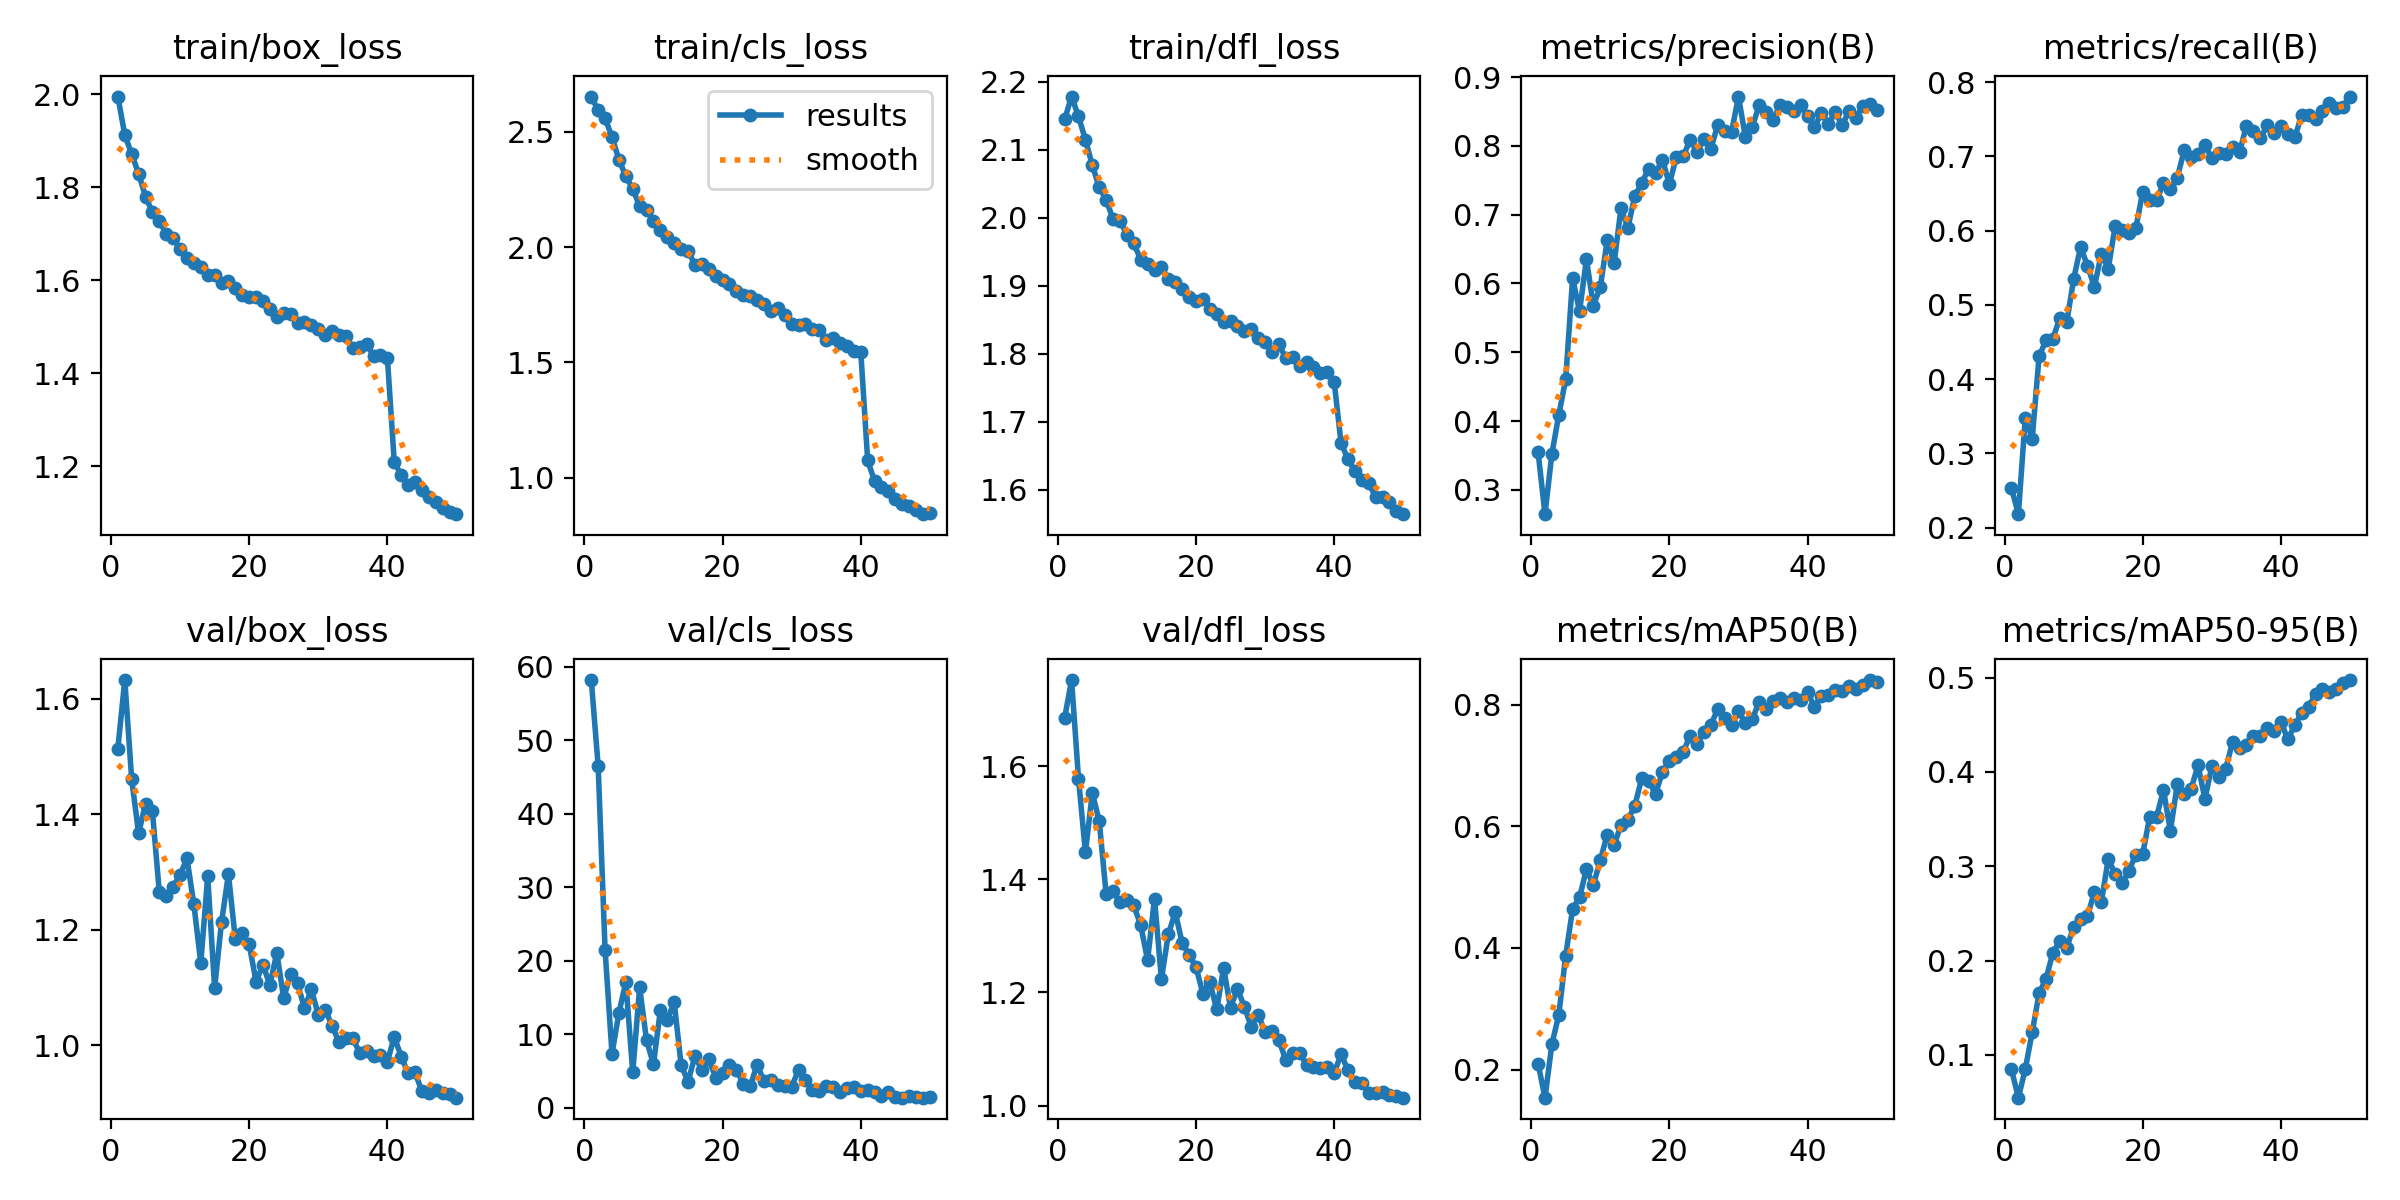

Values plotted in this chart, from the file beside it:
epoch, time, train/box_loss, train/cls_loss, train/dfl_loss, metrics/precision(B), metrics/recall(B), metrics/mAP50(B), metrics/mAP50-95(B), val/box_loss, val/cls_loss, val/dfl_loss, lr/pg0, lr/pg1, lr/pg2
1, 79.66, 1.995, 2.653, 2.145, 0.3551, 0.2532, 0.2098, 0.08445, 1.514, 58.19, 1.686, 0.0006652, 0.0006652, 0.0006652
2, 148.2, 1.912, 2.593, 2.178, 0.2647, 0.2182, 0.1537, 0.05455, 1.633, 46.45, 1.752, 0.001305, 0.001305, 0.001305
3, 220.7, 1.871, 2.559, 2.149, 0.3525, 0.3483, 0.2417, 0.08493, 1.461, 21.42, 1.578, 0.001919, 0.001919, 0.001919
4, 289.2, 1.829, 2.477, 2.115, 0.4091, 0.3198, 0.2901, 0.124, 1.367, 7.339, 1.448, 0.001881, 0.001881, 0.001881
5, 365.2, 1.78, 2.379, 2.077, 0.461, 0.4311, 0.3875, 0.1654, 1.418, 12.9, 1.552, 0.001842, 0.001842, 0.001842
6, 438.4, 1.746, 2.308, 2.045, 0.608, 0.4523, 0.4645, 0.1808, 1.405, 17.09, 1.503, 0.001802, 0.001802, 0.001802
7, 511, 1.727, 2.251, 2.027, 0.5593, 0.4544, 0.4834, 0.2084, 1.265, 4.813, 1.373, 0.001762, 0.001762, 0.001762
8, 580, 1.7, 2.179, 1.998, 0.6351, 0.483, 0.5294, 0.2209, 1.259, 16.36, 1.379, 0.001723, 0.001723, 0.001723
9, 645.3, 1.691, 2.16, 1.996, 0.5679, 0.4767, 0.5037, 0.2136, 1.274, 9.149, 1.36, 0.001683, 0.001683, 0.001683
10, 722, 1.666, 2.113, 1.975, 0.5943, 0.535, 0.544, 0.2358, 1.295, 5.921, 1.363, 0.001644, 0.001644, 0.001644
11, 792.2, 1.647, 2.076, 1.962, 0.6625, 0.5781, 0.5863, 0.2438, 1.324, 13.26, 1.354, 0.001604, 0.001604, 0.001604
12, 862.1, 1.638, 2.045, 1.939, 0.6295, 0.553, 0.5695, 0.2468, 1.244, 11.94, 1.319, 0.001564, 0.001564, 0.001564
13, 931.2, 1.629, 2.019, 1.933, 0.7094, 0.5244, 0.6019, 0.273, 1.142, 14.35, 1.257, 0.001525, 0.001525, 0.001525
14, 1003, 1.611, 1.99, 1.923, 0.6808, 0.5689, 0.611, 0.2617, 1.293, 5.842, 1.366, 0.001485, 0.001485, 0.001485
15, 1080, 1.61, 1.981, 1.927, 0.7272, 0.5487, 0.6341, 0.3075, 1.099, 3.526, 1.223, 0.001446, 0.001446, 0.001446
16, 1150, 1.594, 1.924, 1.91, 0.7463, 0.6059, 0.6792, 0.2922, 1.213, 6.991, 1.303, 0.001406, 0.001406, 0.001406
17, 1221, 1.598, 1.925, 1.906, 0.7664, 0.6006, 0.6748, 0.2818, 1.296, 5.137, 1.342, 0.001366, 0.001366, 0.001366
18, 1289, 1.584, 1.903, 1.895, 0.7605, 0.5975, 0.6538, 0.2954, 1.184, 6.622, 1.288, 0.001327, 0.001327, 0.001327
19, 1362, 1.569, 1.875, 1.884, 0.7801, 0.6038, 0.6894, 0.3122, 1.195, 4.095, 1.266, 0.001287, 0.001287, 0.001287
20, 1436, 1.564, 1.855, 1.877, 0.7441, 0.6525, 0.7083, 0.3134, 1.174, 4.686, 1.245, 0.001248, 0.001248, 0.001248
21, 1506, 1.565, 1.839, 1.88, 0.7836, 0.642, 0.7142, 0.352, 1.11, 5.852, 1.198, 0.001208, 0.001208, 0.001208
22, 1574, 1.555, 1.808, 1.866, 0.7846, 0.6409, 0.7225, 0.3525, 1.139, 5.164, 1.219, 0.001168, 0.001168, 0.001168
23, 1643, 1.538, 1.79, 1.858, 0.809, 0.664, 0.7495, 0.3806, 1.104, 3.258, 1.17, 0.001129, 0.001129, 0.001129
24, 1718, 1.521, 1.79, 1.847, 0.7916, 0.6558, 0.7356, 0.3374, 1.16, 2.918, 1.243, 0.001089, 0.001089, 0.001089
25, 1792, 1.53, 1.769, 1.848, 0.8099, 0.6716, 0.7558, 0.3873, 1.081, 5.868, 1.173, 0.00105, 0.00105, 0.00105
26, 1862, 1.528, 1.752, 1.841, 0.7954, 0.7082, 0.7673, 0.3763, 1.124, 3.588, 1.206, 0.00101, 0.00101, 0.00101
27, 1934, 1.509, 1.724, 1.833, 0.8305, 0.6992, 0.7925, 0.3822, 1.107, 3.761, 1.175, 0.0009704, 0.0009704, 0.0009704
28, 2003, 1.511, 1.734, 1.836, 0.8215, 0.7034, 0.7781, 0.4069, 1.064, 3.044, 1.14, 0.0009308, 0.0009308, 0.0009308
29, 2078, 1.503, 1.704, 1.824, 0.8201, 0.7148, 0.7663, 0.3713, 1.097, 2.959, 1.161, 0.0008912, 0.0008912, 0.0008912
30, 2152, 1.496, 1.669, 1.817, 0.8717, 0.698, 0.7894, 0.4062, 1.053, 2.861, 1.13, 0.0008516, 0.0008516, 0.0008516
31, 2222, 1.482, 1.664, 1.803, 0.813, 0.7045, 0.7704, 0.3942, 1.061, 5.135, 1.131, 0.000812, 0.000812, 0.000812
32, 2290, 1.492, 1.667, 1.814, 0.828, 0.7037, 0.7762, 0.4032, 1.034, 3.815, 1.115, 0.0007724, 0.0007724, 0.0007724
33, 2357, 1.483, 1.643, 1.794, 0.8589, 0.7129, 0.8055, 0.4319, 1.005, 2.384, 1.081, 0.0007328, 0.0007328, 0.0007328
34, 2435, 1.48, 1.64, 1.796, 0.8485, 0.7055, 0.7931, 0.4249, 1.012, 2.281, 1.093, 0.0006932, 0.0006932, 0.0006932
35, 2506, 1.455, 1.598, 1.783, 0.8374, 0.7415, 0.8063, 0.4288, 1.013, 2.992, 1.093, 0.0006536, 0.0006536, 0.0006536
36, 2576, 1.458, 1.606, 1.788, 0.8592, 0.7341, 0.8115, 0.4378, 0.9859, 2.761, 1.072, 0.000614, 0.000614, 0.000614
37, 2647, 1.463, 1.585, 1.78, 0.856, 0.7242, 0.8042, 0.4386, 0.9893, 2.151, 1.068, 0.0005744, 0.0005744, 0.0005744
38, 2716, 1.437, 1.571, 1.772, 0.8506, 0.7418, 0.812, 0.4461, 0.9818, 2.719, 1.066, 0.0005348, 0.0005348, 0.0005348
39, 2794, 1.439, 1.549, 1.773, 0.8593, 0.731, 0.8078, 0.4436, 0.9833, 2.867, 1.069, 0.0004952, 0.0004952, 0.0004952
40, 2864, 1.433, 1.547, 1.759, 0.843, 0.7405, 0.8207, 0.4531, 0.9713, 2.293, 1.057, 0.0004556, 0.0004556, 0.0004556
41, 2935, 1.209, 1.076, 1.668, 0.8271, 0.7298, 0.7968, 0.4345, 1.015, 2.402, 1.091, 0.000416, 0.000416, 0.000416
42, 3002, 1.182, 0.9854, 1.645, 0.8478, 0.7257, 0.8151, 0.4497, 0.9804, 2.178, 1.062, 0.0003764, 0.0003764, 0.0003764
43, 3072, 1.16, 0.9614, 1.627, 0.8321, 0.7558, 0.8157, 0.4626, 0.9514, 1.645, 1.042, 0.0003368, 0.0003368, 0.0003368
44, 3148, 1.166, 0.9442, 1.615, 0.8493, 0.7553, 0.8241, 0.4687, 0.953, 2.073, 1.04, 0.0002972, 0.0002972, 0.0002972
45, 3216, 1.148, 0.9097, 1.61, 0.8299, 0.7511, 0.8232, 0.4829, 0.92, 1.446, 1.022, 0.0002576, 0.0002576, 0.0002576
46, 3281, 1.135, 0.8861, 1.59, 0.8507, 0.7607, 0.8311, 0.4879, 0.9172, 1.36, 1.022, 0.000218, 0.000218, 0.000218
47, 3333, 1.124, 0.8756, 1.589, 0.8402, 0.7722, 0.8265, 0.4843, 0.923, 1.566, 1.023, 0.0001784, 0.0001784, 0.0001784
48, 3394, 1.111, 0.8614, 1.582, 0.8587, 0.7648, 0.8332, 0.4883, 0.9179, 1.45, 1.019, 0.0001388, 0.0001388, 0.0001388
49, 3449, 1.101, 0.8423, 1.568, 0.8606, 0.767, 0.8408, 0.4945, 0.9152, 1.383, 1.017, 9.92e-05, 9.92e-05, 9.92e-05
50, 3504, 1.097, 0.8459, 1.564, 0.8526, 0.7807, 0.8382, 0.4974, 0.9091, 1.405, 1.014, 5.96e-05, 5.96e-05, 5.96e-05
